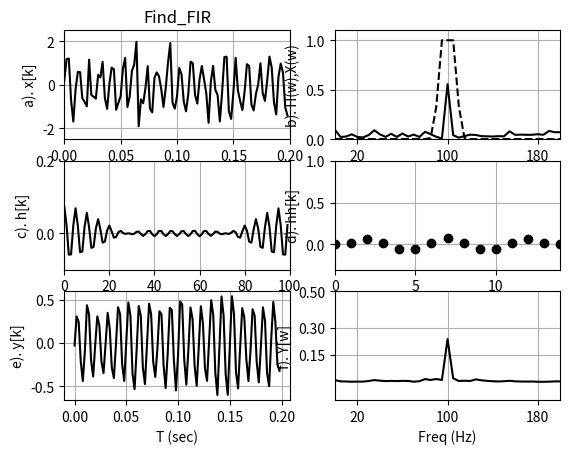

Here is the Python script that generated this plot:
""" Find_FIR.py """

import matplotlib.pyplot as plt
import numpy as np
from scipy import signal as sig
from math import pi, exp, cos, sin, log, sqrt

NN = 100
N2 = int(NN/2)
x = np.zeros(NN)
y = np.zeros(NN)

dt = .002
TT = np.linspace(0,dt*(NN-1),NN)
DF = 1/(dt*NN)
FF = np.linspace(0,DF*(NN-1),NN)

f1 = 100
"""f2 = 100
f3 = 180
f4 = 300"""
freq1 = 2*pi*f1
"""freq2 = 2*pi*f2
freq3 = 2*pi*f3 
freq4 = 2*pi*f4"""

#These are the spikes in the top right graph

x = .5*np.sin(freq1*TT) 

for n in range(NN):
    x[n] = np.sin(2*pi*100*n*dt) + 0.5*np.random.normal(0,1)
           
plt.subplot(321)
plt.plot(TT,x,'k')
plt.axis([0,NN*dt,-2.5,2.5])
#plt.text(5,-15,'$\phi$ = {}'.format(round(14,3)),fontsize=12)
plt.title('Find_FIR')
plt.ylabel('a). x[k]')
plt.xlabel('T (sec)')
plt.grid()

X = (1/NN)*np.fft.fft(x)

""" Create the filter   """
H = np.zeros(NN)

""" Rectangular Low pass 
for n in range(8):
    H[n] = 1
"""
""" Low pass """
#for n in range(4):
#    H[n] = 1
#for n in range(4,16):
#    H[n] =  exp(-.5*((n-4)/4)**2)

""" Band pass """    

for n in range(19):    
    H[n] =  exp(-10*((n-19)/3)**2)
for n in range(19,21):    
    H[n] =  1    
for n in range(21,30):    
    H[n] =  exp(-10*((n-21)/3)**2)

#for n in range(60,90):    
#    H[n] =  exp(-.5*((n-60)/3)**2)

"""
for n in range(3):    
    H[n] =  exp(-.5*((n-3)/3)**2)
for n in range(3,8):    
    H[n] =  1
for n in range(8,50):    
    H[n] =  exp(-.5*((n-36)/3)**2)
"""

""" High pass     
for n in range(60):
    H[n] =  exp(-.5*((n-60)/4)**2)    
for n in range(60,N2+2):
    H[n] = 1
"""
""" Reflect the positive frequencies to the right side """
for n in range(1,N2-1):
    H[NN-n] = H[n]  
    
Y = H*X   

plt.subplot(322)
plt.plot(FF,abs(X),'k',label='X')
plt.plot(FF,H,'k--',label='H')
#plt.legend(loc='upper right')
plt.ylabel('b). H(w),X(w)')
plt.xlabel('Freq (Hz)')
plt.grid()
plt.axis([0,200,0,1.1])
plt.xticks([20,100,180])

h = np.fft.ifft(H)

plt.subplot(323)
plt.plot(h.real,'k')
plt.xlabel('k')
plt.ylabel('c). h[k]')
plt.grid()
plt.axis([0,NN,-.1,.2])

M = 7
hh = np.zeros(NN)

""" Move the filter to the left side """
for n in range(M):
    hh[n+M] = h[n].real
    hh[M-n] = hh[M+n]

plt.subplot(324)
plt.plot(hh,'ok')
plt.axis([0 ,2*M,-.3,1])
plt.xlabel('k')
plt.ylabel('d). hh[k]')
plt.grid()

""" Convolve hh and x """

yy=np.convolve(hh,x)

y = np.zeros(NN)
for n in range(NN):
    y[n] = yy[n+M]

plt.subplot(325)
plt.plot(TT,y,'k')
plt.ylabel('e). y[k]')
plt.xlabel('T (sec)')
plt.grid()

Y = (1/NN)*np.fft.fft(y)

plt.subplot(326)
plt.plot(FF,abs(Y),'k')
plt.axis([0,200,-.1,.5])
plt.xticks([20,100,180])
plt.yticks([.15,.3,.5,])
plt.ylabel('f). Y[w]')
plt.xlabel('Freq (Hz)')
plt.grid()
plt.savefig('f.png',dpi=300)
plt.show()



""" for example 1 old exam - given specificatins 
step 1 scale problem will be 1 & 3
if corner is at -3dB ==> butterworth 
.1 micro sec becomes dt = .05

given the hs
residue function does partial fractions
take the filter and write a time domaine and convolve
when you have something like below 100 and above 400 stopband those are when they shut off


no bilinear or backward rectangular 


"""